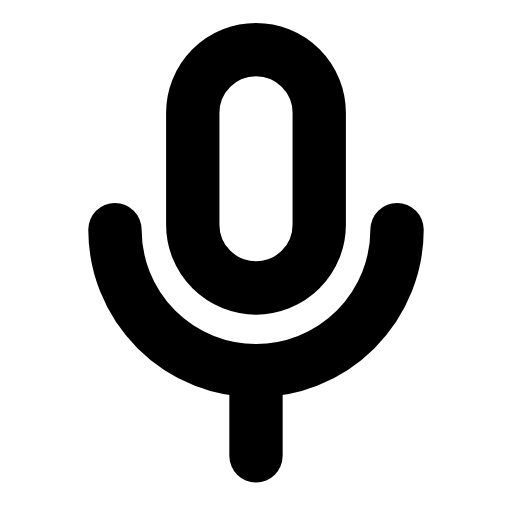
t = 0.00 s
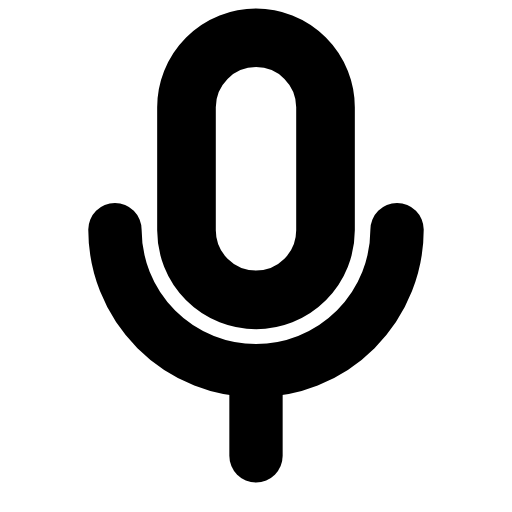
t = 0.25 s
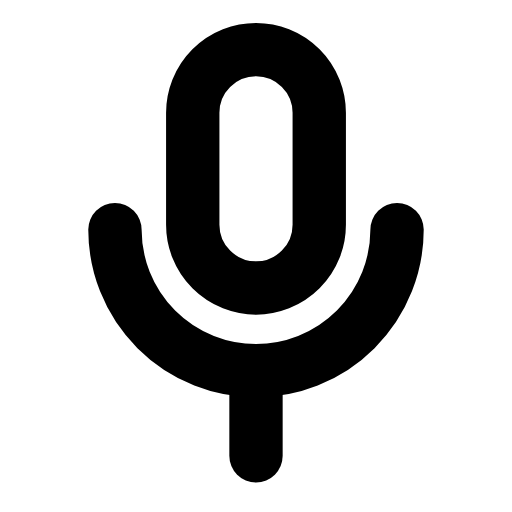
t = 0.50 s
t = 0.73 s: frame unchanged from t = 0.00 s, image omitted
t = 0.99 s: frame unchanged from t = 0.00 s, image omitted
t = 1.25 s: frame unchanged from t = 0.00 s, image omitted

The animated SVG that drew these frames (rendered in a browser with its animation timeline set to each time). Animation: 1 SMIL element (animateTransform=1); one cycle of 1.50 s, repeats indefinitely.

<svg xmlns="http://www.w3.org/2000/svg" width="24" height="24" viewBox="0 0 24 24" fill="none"><g transform="translate(-1.68 -1.663) scale(1.14)"><g transform="translate(12 8.4)"><g><animateTransform attributeName="transform" type="scale" values="1;1;1.12;1;1;1;1;1.12;1;1;1" keyTimes="0;0.135;0.2475;0.36;0.45;0.6;0.66;0.735;0.81;0.9;1" dur="1.5s" repeatCount="indefinite" calcMode="spline" keySplines="0.16 1 0.3 1;0.16 1 0.3 1;0.16 1 0.3 1;0.16 1 0.3 1;0.16 1 0.3 1;0.16 1 0.3 1;0.16 1 0.3 1;0.16 1 0.3 1;0.16 1 0.3 1;0.16 1 0.3 1"/><g transform="translate(-12 -8.4)"><g><path stroke="currentColor" stroke-width="2.193" stroke-linecap="round" stroke-linejoin="round" fill="none" d="M9.4 6.1A2.6 2.6 0 0 1 14.6 6.1L14.6 10.7A2.6 2.6 0 0 1 9.4 10.7L9.4 6.1Z"></path></g></g></g></g><path stroke="currentColor" stroke-width="2.193" stroke-linecap="round" stroke-linejoin="round" fill="none" d="M6.2 10.9A5.8 5.8 0 0 0 17.8 10.9"></path><line stroke="currentColor" stroke-width="2.193" stroke-linecap="round" stroke-linejoin="round" fill="none" x1="12" y1="16.7" x2="12" y2="20.2"></line></g></svg>
